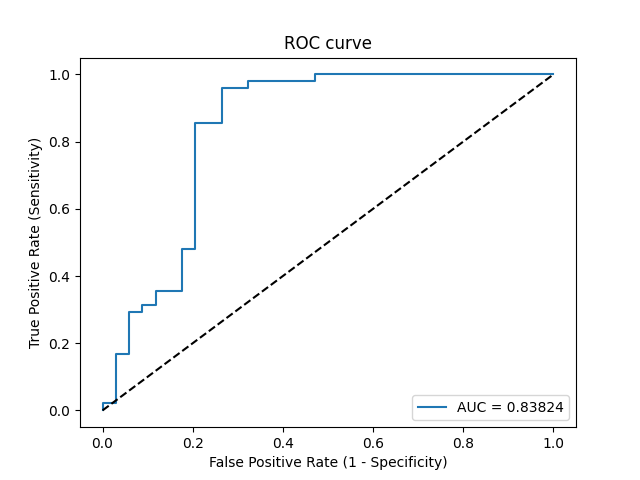

Values plotted in this chart, from the file beside it:
Threshold, Sensitivity, Specificity, NPV, PPV
inf, 0.0, 1.0, 0.4146, 0
0.9865, 0.02083, 1.0, 0.4198, 1.0
0.9803, 0.02083, 0.9706, 0.4125, 0.5
0.9109, 0.1667, 0.9706, 0.4521, 0.8889
0.8615, 0.1667, 0.9412, 0.4444, 0.8
0.7155, 0.2917, 0.9412, 0.4848, 0.875
0.6666, 0.2917, 0.9118, 0.4769, 0.8235
0.6488, 0.3125, 0.9118, 0.4844, 0.8333
0.641, 0.3125, 0.8824, 0.4762, 0.7895
0.6136, 0.3542, 0.8824, 0.4918, 0.8095
0.5705, 0.3542, 0.8235, 0.4746, 0.7391
0.5216, 0.4792, 0.8235, 0.5283, 0.7931
0.5171, 0.4792, 0.7941, 0.5192, 0.7667
0.4534, 0.8542, 0.7941, 0.7941, 0.8542
0.446, 0.8542, 0.7353, 0.7812, 0.82
0.4238, 0.9583, 0.7353, 0.9259, 0.8364
0.4185, 0.9583, 0.6765, 0.92, 0.807
0.4178, 0.9792, 0.6765, 0.9583, 0.8103
0.3552, 0.9792, 0.5294, 0.9474, 0.746
0.3542, 1.0, 0.5294, 1.0, 0.75
4.838761116817979e-07, 1.0, 0.0, 0, 0.5854
